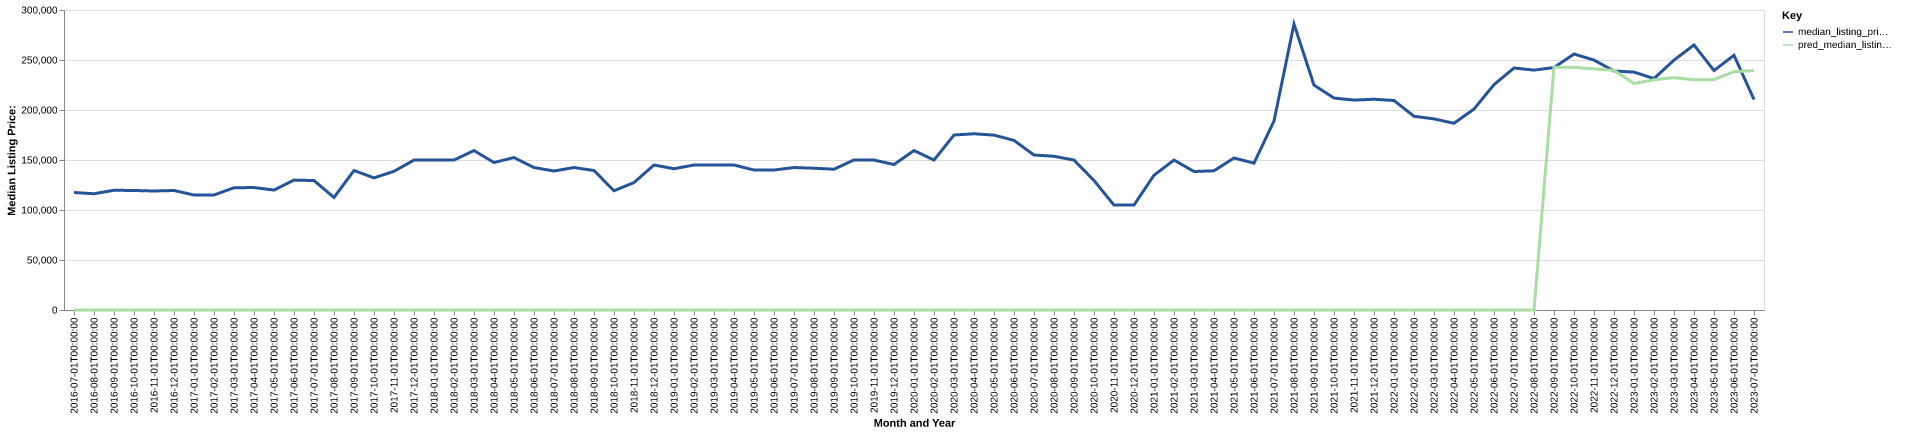

The table this chart was drawn from, first rows:
date, time_idx, median_listing_price, thirty_year_interest_rate_five, month, county_name, active_listing_count, median_days_on_market, pred_median_listing_price, month_year
2016-07-01, 0, 117500, 3.72, 7, brantley, ga, 31.0, 109.0, 0, Jul-2016
2016-08-01, 1, 116250, 3.73, 8, brantley, ga, 40.0, 83.0, 0, Aug-2016
2016-09-01, 2, 119750, 3.66, 9, brantley, ga, 38.0, 94.0, 0, Sep-2016
2016-10-01, 3, 119500, 3.64, 10, brantley, ga, 37.0, 84.0, 0, Oct-2016
2016-11-01, 4, 119000, 3.66, 11, brantley, ga, 34.0, 111.0, 0, Nov-2016
2016-12-01, 5, 119500, 3.48, 12, brantley, ga, 31.0, 135.0, 0, Dec-2016
2017-01-01, 6, 115000, 3.45, 1, brantley, ga, 31.0, 146.0, 0, Jan-2017
2017-02-01, 7, 115000, 3.5, 2, brantley, ga, 33.0, 148.0, 0, Feb-2017
2017-03-01, 8, 122250, 3.52, 3, brantley, ga, 33.0, 129.0, 0, Mar-2017
2017-04-01, 9, 122450, 4.03, 4, brantley, ga, 32.0, 92.0, 0, Apr-2017
2017-05-01, 10, 119950, 4.32, 5, brantley, ga, 35.0, 73.0, 0, May-2017
2017-06-01, 11, 129900, 4.2, 6, brantley, ga, 34.0, 77.0, 0, Jun-2017
2017-07-01, 12, 129450, 4.19, 7, brantley, ga, 31.0, 80.0, 0, Jul-2017
2017-08-01, 13, 112500, 4.3, 8, brantley, ga, 28.0, 83.0, 0, Aug-2017
2017-09-01, 14, 139500, 4.1, 9, brantley, ga, 35.0, 52.0, 0, Sep-2017
2017-10-01, 15, 132125, 4.05, 10, brantley, ga, 36.0, 61.0, 0, Oct-2017
2017-11-01, 16, 138688, 3.94, 11, brantley, ga, 34.0, 62.0, 0, Nov-2017
2017-12-01, 17, 149900, 4.03, 12, brantley, ga, 30.0, 81.0, 0, Dec-2017
2018-01-01, 18, 149900, 3.93, 1, brantley, ga, 30.0, 105.0, 0, Jan-2018
2018-02-01, 19, 149950, 3.83, 2, brantley, ga, 30.0, 119.0, 0, Feb-2018
2018-03-01, 20, 159450, 3.94, 3, brantley, ga, 31.0, 138.0, 0, Mar-2018
2018-04-01, 21, 147450, 3.95, 4, brantley, ga, 31.0, 73.0, 0, Apr-2018
2018-05-01, 22, 152450, 3.99, 5, brantley, ga, 29.0, 72.0, 0, May-2018
2018-06-01, 23, 142475, 4.15, 6, brantley, ga, 34.0, 78.0, 0, Jun-2018
2018-07-01, 24, 139000, 4.4, 7, brantley, ga, 27.0, 97.0, 0, Jul-2018
2018-08-01, 25, 142475, 4.46, 8, brantley, ga, 29.0, 96.0, 0, Aug-2018
2018-09-01, 26, 139475, 4.58, 9, brantley, ga, 28.0, 70.0, 0, Sep-2018
2018-10-01, 27, 119250, 4.66, 10, brantley, ga, 27.0, 78.0, 0, Oct-2018
2018-11-01, 28, 127450, 4.62, 11, brantley, ga, 25.0, 95.0, 0, Nov-2018
2018-12-01, 29, 145000, 4.54, 12, brantley, ga, 20.0, 78.0, 0, Dec-2018
2019-01-01, 30, 141250, 4.6, 1, brantley, ga, 24.0, 80.0, 0, Jan-2019
2019-02-01, 31, 145000, 4.72, 2, brantley, ga, 23.0, 96.0, 0, Feb-2019
2019-03-01, 32, 145000, 4.9, 3, brantley, ga, 21.0, 92.0, 0, Mar-2019
2019-04-01, 33, 145000, 4.94, 4, brantley, ga, 21.0, 81.0, 0, Apr-2019
2019-05-01, 34, 139950, 4.75, 5, brantley, ga, 24.0, 70.0, 0, May-2019
2019-06-01, 35, 140000, 4.51, 6, brantley, ga, 26.0, 81.0, 0, Jun-2019
2019-07-01, 36, 142475, 4.41, 7, brantley, ga, 26.0, 65.0, 0, Jul-2019
2019-08-01, 37, 141782, 4.41, 8, brantley, ga, 25.0, 62.0, 0, Aug-2019
2019-09-01, 38, 140780, 4.2, 9, brantley, ga, 25.0, 61.0, 0, Sep-2019
2019-10-01, 39, 150061, 4.14, 10, brantley, ga, 24.0, 61.0, 0, Oct-2019
2019-11-01, 40, 149950, 3.84, 11, brantley, ga, 26.0, 85.0, 0, Nov-2019
2019-12-01, 41, 145475, 3.81, 12, brantley, ga, 26.0, 94.0, 0, Dec-2019
2020-01-01, 42, 159450, 3.75, 1, brantley, ga, 24.0, 86.0, 0, Jan-2020
2020-02-01, 43, 149950, 3.73, 2, brantley, ga, 22.0, 84.0, 0, Feb-2020
2020-03-01, 44, 175000, 3.78, 3, brantley, ga, 20.0, 90.0, 0, Mar-2020
2020-04-01, 45, 176225, 3.75, 4, brantley, ga, 20.0, 91.0, 0, Apr-2020
2020-05-01, 46, 174900, 3.74, 5, brantley, ga, 18.0, 87.0, 0, May-2020
2020-06-01, 47, 169563, 3.72, 6, brantley, ga, 16.0, 82.0, 0, Jun-2020
2020-07-01, 48, 155000, 3.49, 7, brantley, ga, 18.0, 98.0, 0, Jul-2020
2020-08-01, 49, 153750, 3.65, 8, brantley, ga, 17.0, 127.0, 0, Aug-2020
2020-09-01, 50, 149925, 3.33, 9, brantley, ga, 14.0, 76.0, 0, Sep-2020
2020-10-01, 51, 129500, 3.28, 10, brantley, ga, 10.0, 60.0, 0, Oct-2020
2020-11-01, 52, 104900, 3.21, 11, brantley, ga, 11.0, 25.0, 0, Nov-2020
2020-12-01, 53, 104950, 3.07, 12, brantley, ga, 10.0, 49.0, 0, Dec-2020
2021-01-01, 54, 134750, 2.99, 1, brantley, ga, 8.0, 65.0, 0, Jan-2021
2021-02-01, 55, 149950, 2.93, 2, brantley, ga, 11.0, 35.0, 0, Feb-2021
2021-03-01, 56, 138500, 2.88, 3, brantley, ga, 12.0, 29.0, 0, Mar-2021
2021-04-01, 57, 139200, 2.84, 4, brantley, ga, 11.0, 38.0, 0, Apr-2021
2021-05-01, 58, 152000, 2.71, 5, brantley, ga, 11.0, 61.0, 0, May-2021
2021-06-01, 59, 146875, 2.79, 6, brantley, ga, 10.0, 58.0, 0, Jun-2021
... 25 more rows
